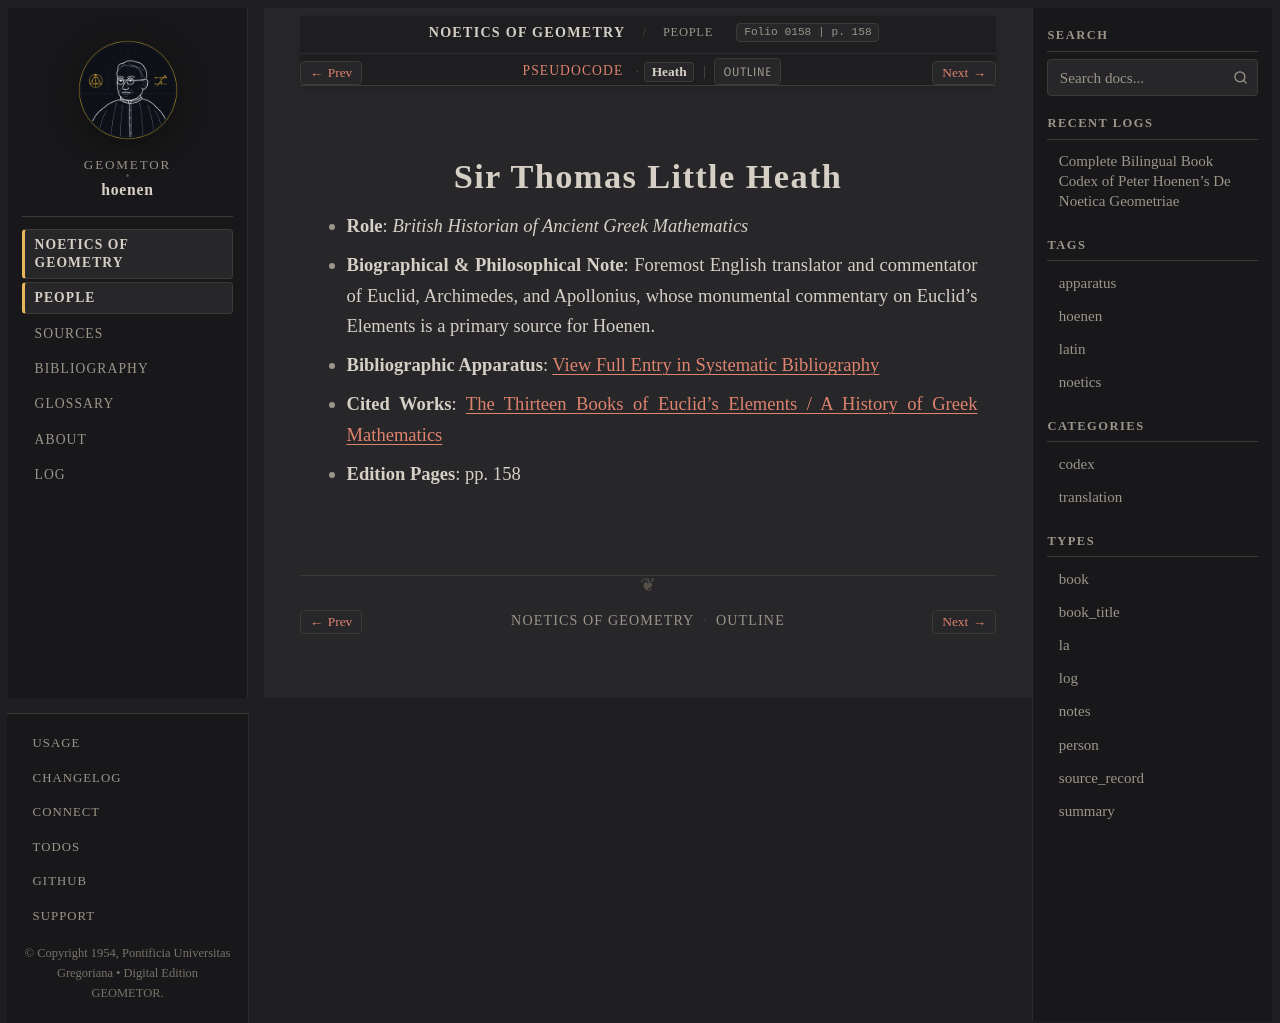

repository: geometor/hoenen · page: de_noetica_geometriae/people/heath.html · generator: sphinx

:type: person
:layout: book
:death_year: 1940
:death_label: 1940
:lifespan: 1861 – 1940
:excerpt: Role: British Historian of Ancient Greek Mathematics*
:folio: 0158
:page: 158

.. _person-heath:

Sir Thomas Little Heath
=======================

* **Role**: *British Historian of Ancient Greek Mathematics*
* **Biographical & Philosophical Note**: Foremost English translator and commentator of Euclid, Archimedes, and Apollonius, whose monumental commentary on Euclid's Elements is a primary source for Hoenen.
* **Bibliographic Apparatus**: :ref:`View Full Entry in Systematic Bibliography <bib-heath-sir-thomas-little>`
* **Cited Works**: `The Thirteen Books of Euclid's Elements / A History of Greek Mathematics <bibliography.html#work-heath-1921>`__
* **Edition Pages**: pp. 158
